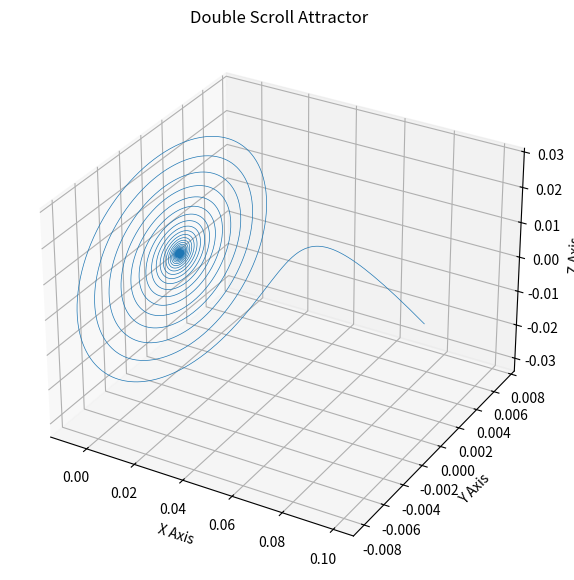

This chart was generated by the following Python code: (Note: this script raises an exception after producing the figure.)
import numpy as np
from scipy.integrate import solve_ivp
import matplotlib.pyplot as plt

# 定义双涡卷系统的微分方程
def double_scroll(t, state, alpha, beta, gamma):
    x, y, z = state
    dxdt = alpha * (y - x - (x**3)/3)
    dydt = x - y + z
    dzdt = -beta * y - gamma * z
    return [dxdt, dydt, dzdt]

# 参数设置
alpha = 10.0
beta = 14.0
gamma = 0.1

# 初始条件
initial_state = [0.1, 0.0, 0.0]

# 时间跨度
t_span = (0, 50)
t_eval = np.linspace(t_span[0], t_span[1], 10000)

# 使用 solve_ivp 求解微分方程
solution = solve_ivp(double_scroll, t_span, initial_state, args=(alpha, beta, gamma), t_eval=t_eval)

# 获取解
x, y, z = solution.y

# 绘制双涡卷吸引子
fig = plt.figure(figsize=(10, 7))
ax = fig.add_subplot(111, projection='3d')
ax.plot(x, y, z, lw=0.5)
ax.set_title('Double Scroll Attractor')
ax.set_xlabel('X Axis')
ax.set_ylabel('Y Axis')
ax.set_zlabel('Z Axis')
plt.savefig('png/double_scroll.png')
plt.close()
